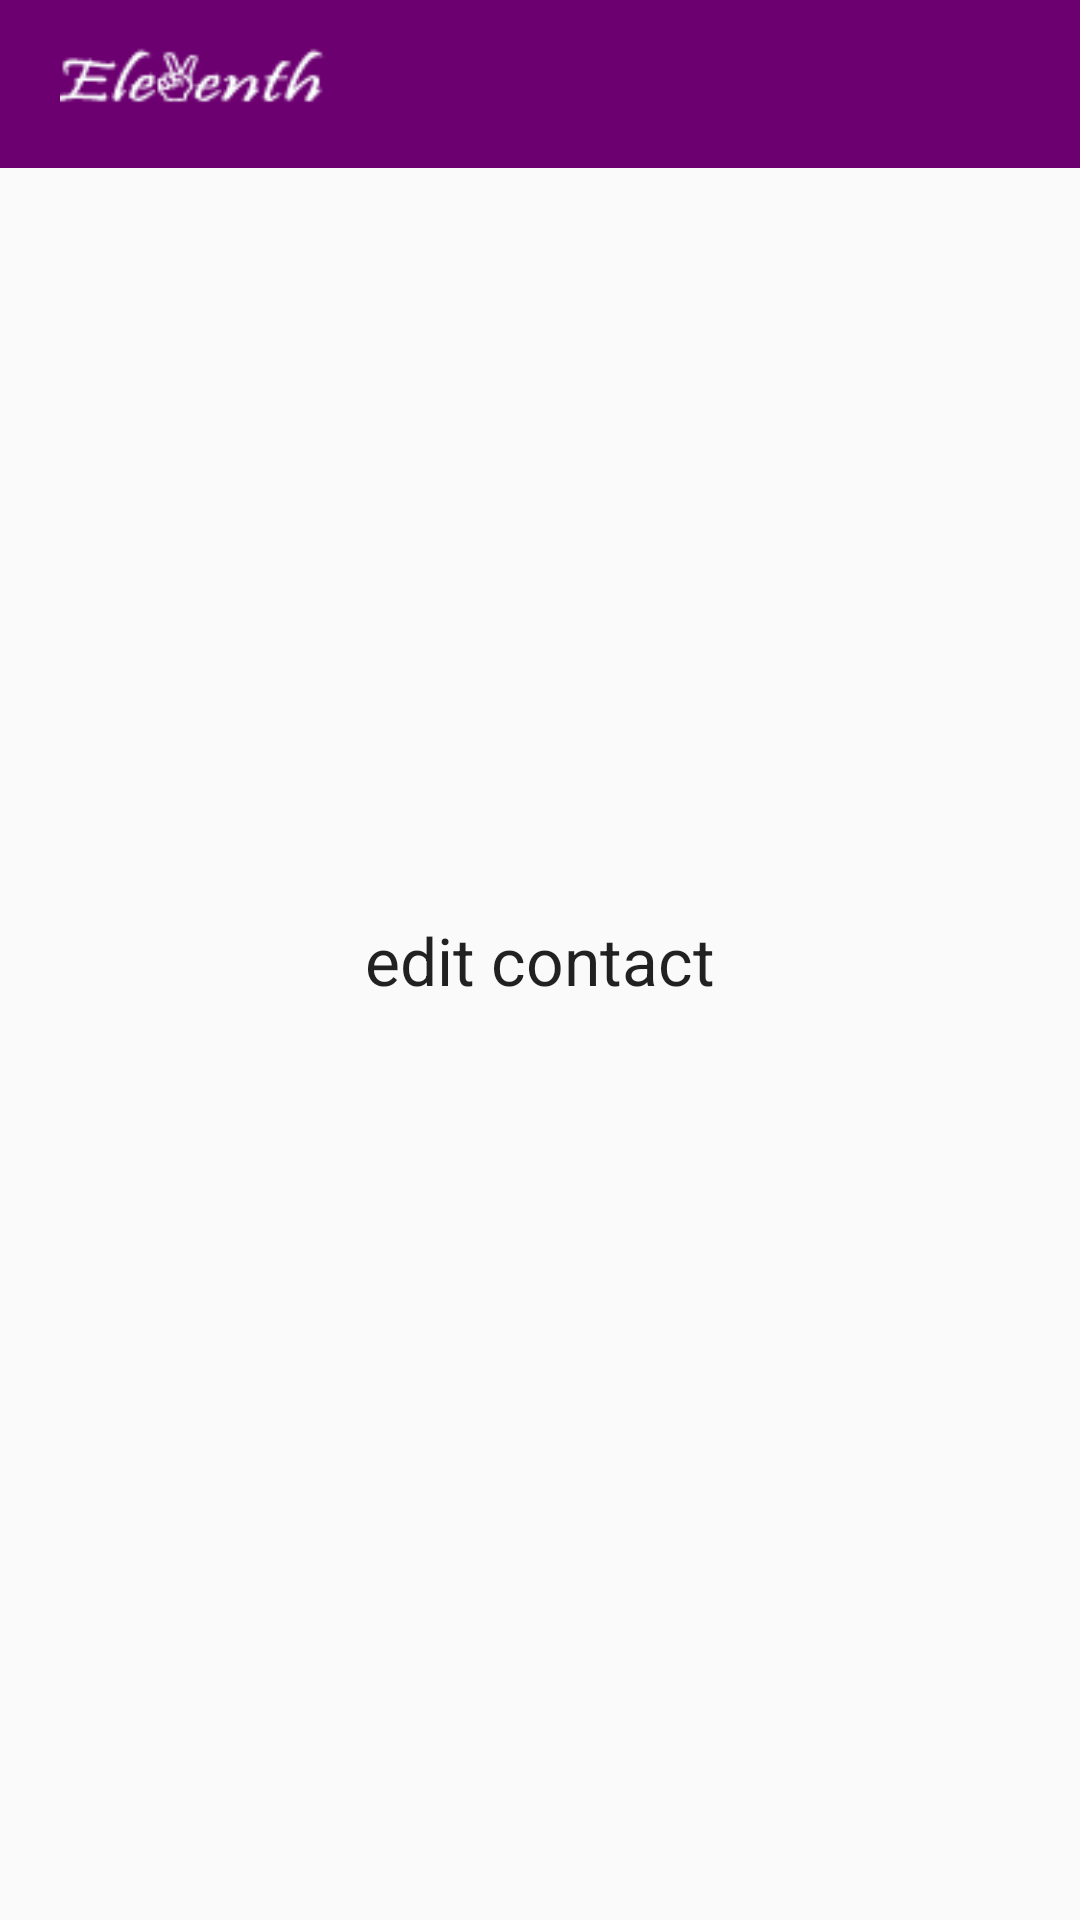

Reconstruct the res/layout file that produces this screen, plus the resources it refers to.
<!-- AndroidManifest.xml: application theme MyMaterialTheme -->
<!-- res/layout/activity_edit.xml -->
<?xml version="1.0" encoding="utf-8"?>
<FrameLayout xmlns:android="http://schemas.android.com/apk/res/android"
    android:layout_width="match_parent"
    android:layout_height="match_parent"
    xmlns:app="http://schemas.android.com/apk/res-auto">

    <android.support.v7.widget.Toolbar
        android:id="@+id/toolbar"
        android:layout_width="match_parent"
        android:layout_height="?attr/actionBarSize"
        android:background="?attr/colorPrimary"
        android:theme="@style/MyMaterialTheme.toolbar"
        app:layout_scrollFlags="scroll|enterAlways"
        app:popupTheme="@style/ThemeOverlay.AppCompat.Light">

        <ImageView
            android:id="@+id/toolbar_logo"
            android:src="@drawable/dekalogo"
            android:layout_width="wrap_content"
            android:layout_height="fill_parent"
            android:layout_marginRight="3dp"
            android:layout_marginTop="4dp"
            android:layout_marginBottom="4dp"
            android:layout_gravity="left" />
    </android.support.v7.widget.Toolbar>

    <TextView
        android:layout_width="wrap_content"
        android:layout_height="wrap_content"
        android:textAppearance="?android:attr/textAppearanceLarge"
        android:text="edit contact"
        android:id="@+id/textView3"
        android:layout_gravity="center" />
</FrameLayout>
<!-- resources referenced by this layout -->
<resources>
  <!-- drawable dekalogo: png bitmap (drawable, 4236 bytes) -->
  <style name="MyMaterialTheme.toolbar" parent="Theme.AppCompat.Light.DarkActionBar">
          <item name="windowNoTitle">true</item>
          <item name="windowActionBar">false</item>
          <item name="colorPrimary">#6c0070</item>
          <item name="colorPrimaryDark">#6c0070</item>
          <item name="colorAccent">#bb03c2</item>
          <item name="android:textColorSecondary">#ffffff</item>
      </style>
  <style name="MyMaterialTheme" parent="MyMaterialTheme.Base">
  
      </style>
  <style name="MyMaterialTheme.Base" parent="Theme.AppCompat.Light.DarkActionBar">
          <item name="windowNoTitle">true</item>
          <item name="windowActionBar">false</item>
          <item name="colorPrimary">#6c0070</item>
          <item name="colorPrimaryDark">#6c0070</item>
          <item name="colorAccent">#bb03c2</item>
      </style>
</resources>
